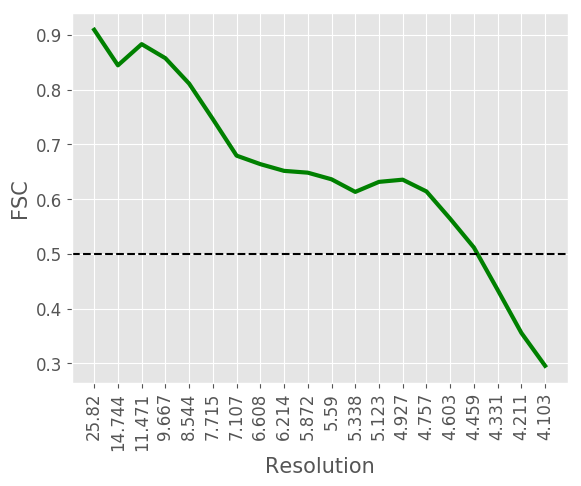

The data file committed next to this chart (first rows):
#resolution, fsc
25.82, 0.9092
14.74, 0.8443
11.47, 0.883
9.667, 0.8573
8.544, 0.8109
7.715, 0.746
7.107, 0.6793
6.608, 0.6638
6.214, 0.6515
5.872, 0.6482
5.59, 0.6361
5.338, 0.6131
5.123, 0.6314
4.927, 0.6354
4.757, 0.6139
4.603, 0.564
4.459, 0.5115
4.331, 0.4341
4.211, 0.3555
4.103, 0.2954
